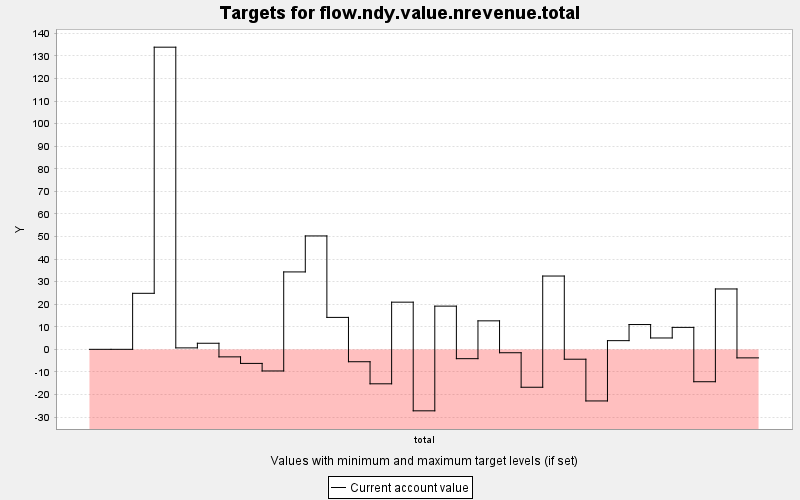

The file beside this chart, header and first rows:
TARGET, PERIOD, YEAR, PERIODWIDTH, MINIMUM, MAXIMUM, MINWEIGHT, MAXWEIGHT, CURRENT, SUMMARY
flow.ndy.value.nrevenue.total, 0, 0, 10.0, 0.0, 9999999, 1.0, 1.0, 0.0, 0.0
flow.ndy.value.nrevenue.total, 1, 10, 10.0, 0.0, 9999999, 1.0, 1.0, 0.0, 0.0
flow.ndy.value.nrevenue.total, 2, 20, 10.0, 0.0, 9999999, 1.0, 1.0, 24.82, 0.0
flow.ndy.value.nrevenue.total, 3, 30, 10.0, 0.0, 9999999, 1.0, 1.0, 133.9, 0.0
flow.ndy.value.nrevenue.total, 4, 40, 10.0, 0.0, 9999999, 1.0, 1.0, 0.639, 0.0
flow.ndy.value.nrevenue.total, 5, 50, 10.0, 0.0, 9999999, 1.0, 1.0, 2.69, 0.0
flow.ndy.value.nrevenue.total, 6, 60, 10.0, 0.0, 9999999, 1.0, 1.0, -3.339, 0.0
flow.ndy.value.nrevenue.total, 7, 70, 10.0, 0.0, 9999999, 1.0, 1.0, -6.238, 0.0
flow.ndy.value.nrevenue.total, 8, 80, 10.0, 0.0, 9999999, 1.0, 1.0, -9.587, 0.0
flow.ndy.value.nrevenue.total, 9, 90, 10.0, 0.0, 9999999, 1.0, 1.0, 34.29, 0.0
flow.ndy.value.nrevenue.total, 10, 100, 10.0, 0.0, 9999999, 1.0, 1.0, 50.24, 0.0
flow.ndy.value.nrevenue.total, 11, 110, 10.0, 0.0, 9999999, 1.0, 1.0, 14.14, 0.0
flow.ndy.value.nrevenue.total, 12, 120, 10.0, 0.0, 9999999, 1.0, 1.0, -5.494, 0.0
flow.ndy.value.nrevenue.total, 13, 130, 10.0, 0.0, 9999999, 1.0, 1.0, -15.27, 0.0
flow.ndy.value.nrevenue.total, 14, 140, 10.0, 0.0, 9999999, 1.0, 1.0, 20.9, 0.0
flow.ndy.value.nrevenue.total, 15, 150, 10.0, 0.0, 9999999, 1.0, 1.0, -27.24, 0.0
flow.ndy.value.nrevenue.total, 16, 160, 10.0, 0.0, 9999999, 1.0, 1.0, 19.14, 0.0
flow.ndy.value.nrevenue.total, 17, 170, 10.0, 0.0, 9999999, 1.0, 1.0, -4.14, 0.0
flow.ndy.value.nrevenue.total, 18, 180, 10.0, 0.0, 9999999, 1.0, 1.0, 12.62, 0.0
flow.ndy.value.nrevenue.total, 19, 190, 10.0, 0.0, 9999999, 1.0, 1.0, -1.51, 0.0
flow.ndy.value.nrevenue.total, 20, 200, 10.0, 0.0, 9999999, 1.0, 1.0, -16.8, 0.0
flow.ndy.value.nrevenue.total, 21, 210, 10.0, 0.0, 9999999, 1.0, 1.0, 32.47, 0.0
flow.ndy.value.nrevenue.total, 22, 220, 10.0, 0.0, 9999999, 1.0, 1.0, -4.38, 0.0
flow.ndy.value.nrevenue.total, 23, 230, 10.0, 0.0, 9999999, 1.0, 1.0, -22.87, 0.0
flow.ndy.value.nrevenue.total, 24, 240, 10.0, 0.0, 9999999, 1.0, 1.0, 3.846, 0.0
flow.ndy.value.nrevenue.total, 25, 250, 10.0, 0.0, 9999999, 1.0, 1.0, 10.98, 0.0
flow.ndy.value.nrevenue.total, 26, 260, 10.0, 0.0, 9999999, 1.0, 1.0, 5.029, 0.0
flow.ndy.value.nrevenue.total, 27, 270, 10.0, 0.0, 9999999, 1.0, 1.0, 9.723, 0.0
flow.ndy.value.nrevenue.total, 28, 280, 10.0, 0.0, 9999999, 1.0, 1.0, -14.36, 0.0
flow.ndy.value.nrevenue.total, 29, 290, 10.0, 0.0, 9999999, 1.0, 1.0, 26.75, 0.0
flow.ndy.value.nrevenue.total, 30, 300, 10.0, 0.0, 9999999, 1.0, 1.0, -3.786, 0.0
